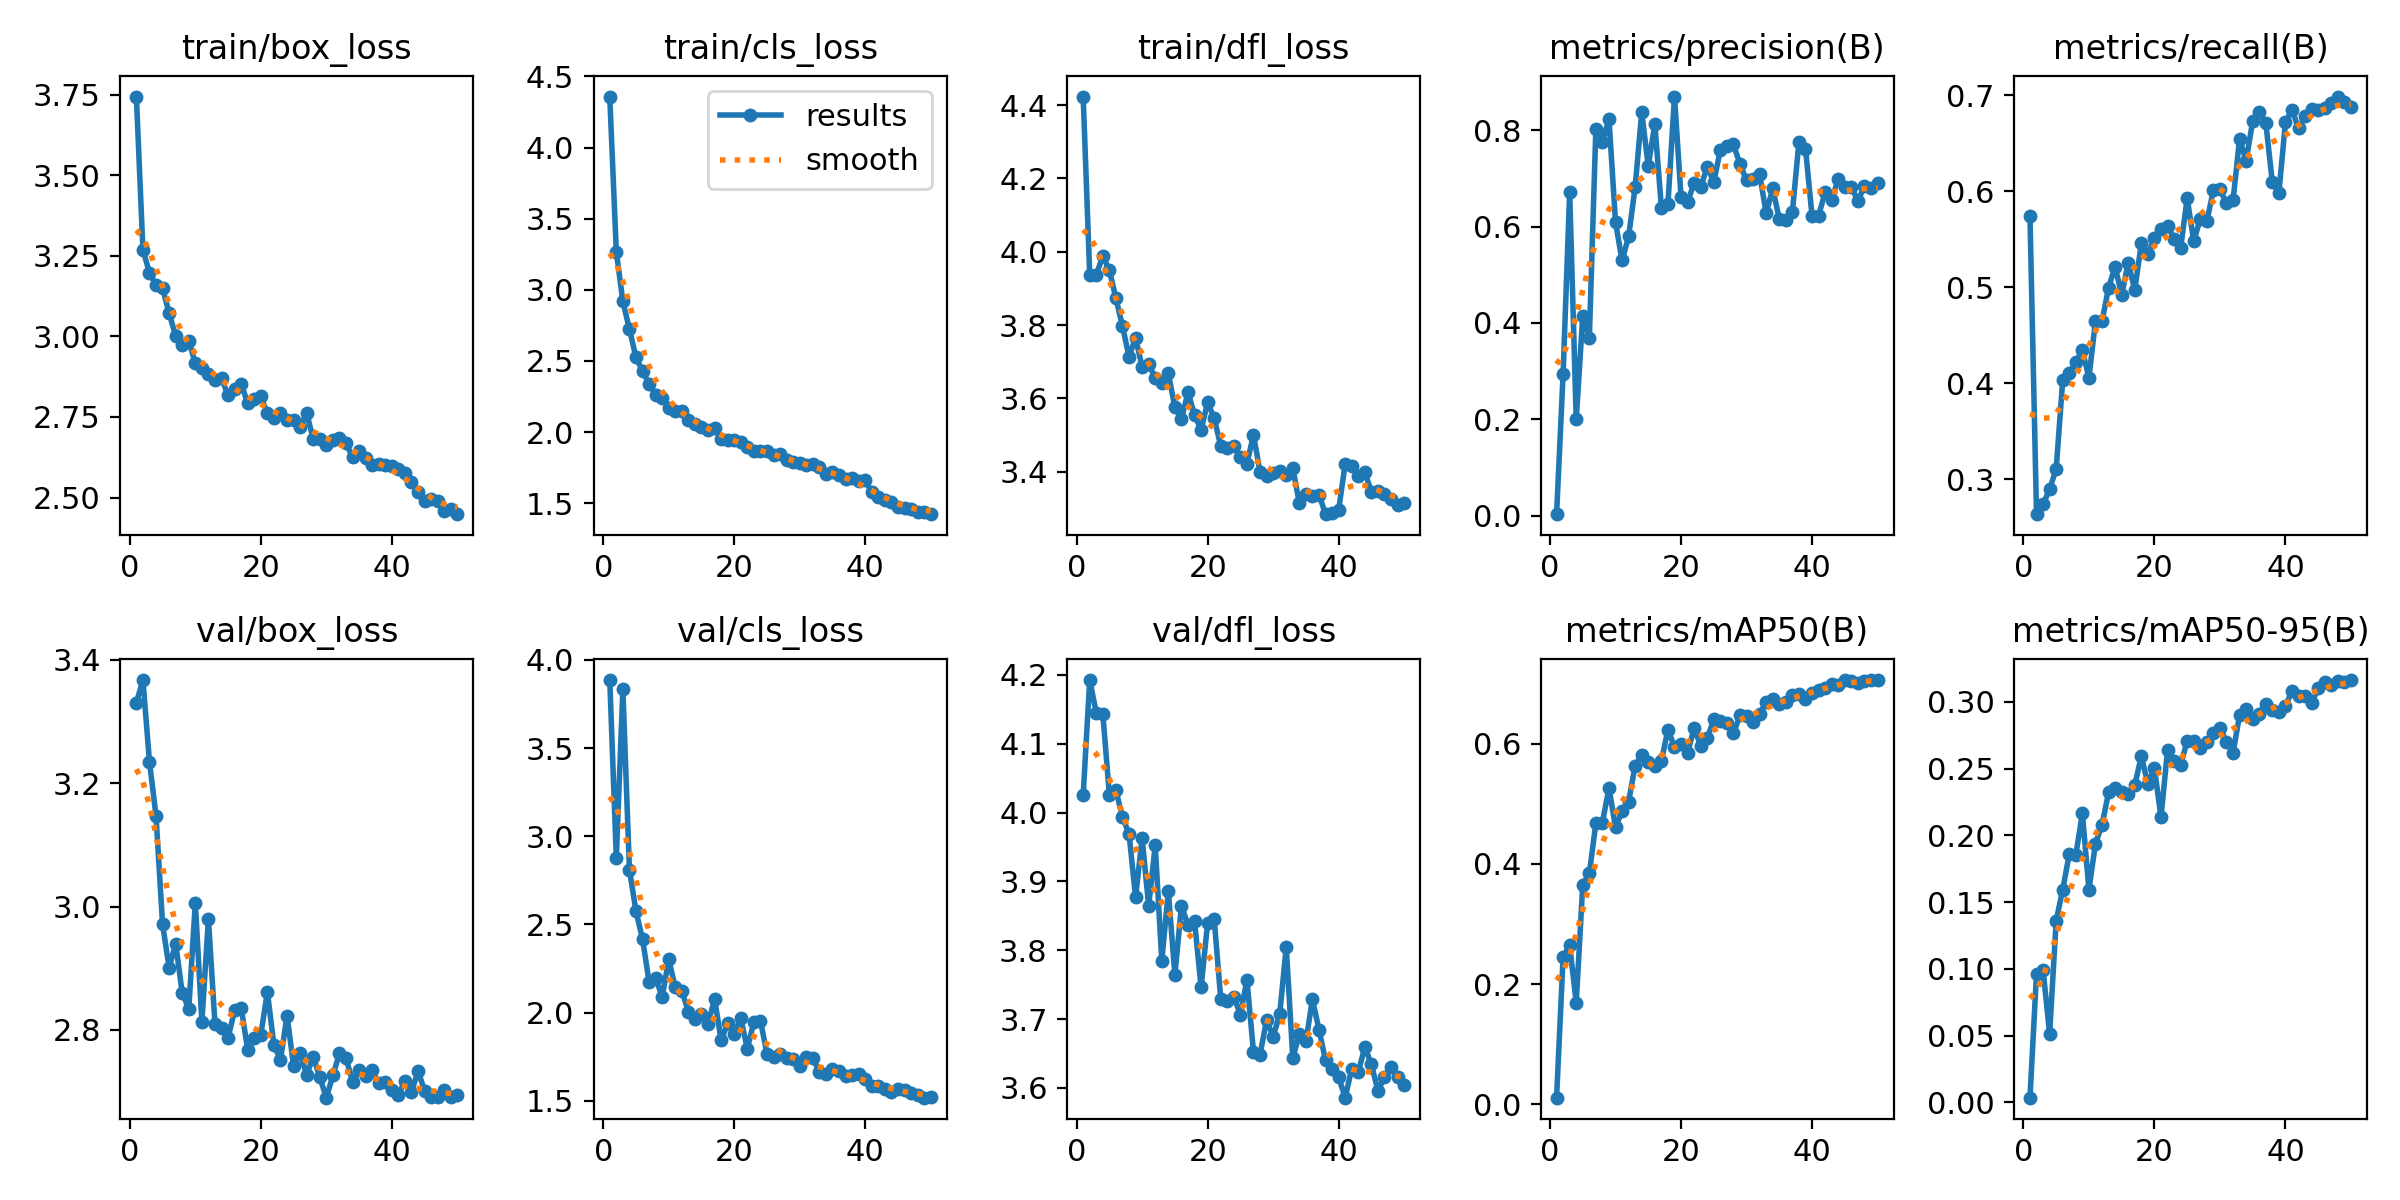

The table this chart was drawn from, first rows:
epoch, time, train/box_loss, train/cls_loss, train/dfl_loss, metrics/precision(B), metrics/recall(B), metrics/mAP50(B), metrics/mAP50-95(B), val/box_loss, val/cls_loss, val/dfl_loss, lr/pg0, lr/pg1, lr/pg2
1, 20.03, 3.744, 4.359, 4.423, 0.00375, 0.574, 0.01114, 0.00344, 3.33, 3.886, 4.025, 0.0004717, 0.0004717, 0.0004717
2, 37.1, 3.269, 3.268, 3.937, 0.2948, 0.2634, 0.2457, 0.09624, 3.367, 2.878, 4.192, 0.0009292, 0.0009292, 0.0009292
3, 53.38, 3.197, 2.919, 3.938, 0.6716, 0.2738, 0.2643, 0.09913, 3.235, 3.833, 4.145, 0.001368, 0.001368, 0.001368
4, 69.72, 3.159, 2.724, 3.988, 0.2007, 0.2894, 0.1691, 0.05139, 3.147, 2.81, 4.143, 0.001344, 0.001344, 0.001344
5, 85.97, 3.149, 2.525, 3.95, 0.4151, 0.3105, 0.3654, 0.1361, 2.971, 2.575, 4.026, 0.001316, 0.001316, 0.001316
6, 102.1, 3.072, 2.429, 3.873, 0.3683, 0.4029, 0.3843, 0.1593, 2.901, 2.417, 4.032, 0.001288, 0.001288, 0.001288
7, 118.7, 3.001, 2.34, 3.798, 0.8027, 0.4109, 0.4677, 0.186, 2.94, 2.175, 3.994, 0.001259, 0.001259, 0.001259
8, 134.9, 2.973, 2.261, 3.713, 0.7754, 0.4216, 0.4688, 0.1853, 2.86, 2.199, 3.969, 0.001231, 0.001231, 0.001231
9, 151.3, 2.987, 2.243, 3.765, 0.8235, 0.4345, 0.5265, 0.2163, 2.834, 2.087, 3.877, 0.001203, 0.001203, 0.001203
10, 167.4, 2.916, 2.168, 3.686, 0.6086, 0.4053, 0.4606, 0.1593, 3.006, 2.302, 3.963, 0.001174, 0.001174, 0.001174
11, 183.2, 2.903, 2.151, 3.695, 0.5296, 0.4648, 0.4878, 0.1939, 2.813, 2.143, 3.864, 0.001146, 0.001146, 0.001146
12, 198.9, 2.883, 2.15, 3.655, 0.5793, 0.4643, 0.5038, 0.2077, 2.98, 2.124, 3.952, 0.001118, 0.001118, 0.001118
13, 214.3, 2.864, 2.089, 3.641, 0.6824, 0.4995, 0.5636, 0.2322, 2.809, 2.006, 3.785, 0.001089, 0.001089, 0.001089
14, 229.6, 2.871, 2.055, 3.668, 0.8365, 0.5212, 0.5808, 0.2352, 2.803, 1.965, 3.886, 0.001061, 0.001061, 0.001061
15, 245, 2.817, 2.033, 3.576, 0.7253, 0.4918, 0.57, 0.2324, 2.787, 1.99, 3.764, 0.001033, 0.001033, 0.001033
16, 260.5, 2.837, 2.018, 3.543, 0.8123, 0.5253, 0.5629, 0.2312, 2.832, 1.934, 3.864, 0.001005, 0.001005, 0.001005
17, 276.5, 2.853, 2.028, 3.617, 0.6391, 0.497, 0.5713, 0.2376, 2.836, 2.079, 3.837, 0.0009763, 0.0009763, 0.0009763
18, 292.3, 2.793, 1.952, 3.556, 0.6465, 0.5455, 0.6234, 0.2593, 2.768, 1.842, 3.842, 0.000948, 0.000948, 0.000948
19, 308.2, 2.807, 1.947, 3.514, 0.8694, 0.5343, 0.5949, 0.2385, 2.787, 1.939, 3.746, 0.0009197, 0.0009197, 0.0009197
20, 324.1, 2.814, 1.947, 3.59, 0.6617, 0.5514, 0.6001, 0.2506, 2.792, 1.876, 3.84, 0.0008914, 0.0008914, 0.0008914
21, 340, 2.761, 1.931, 3.546, 0.6505, 0.5602, 0.5847, 0.2135, 2.861, 1.968, 3.846, 0.0008631, 0.0008631, 0.0008631
22, 355.5, 2.746, 1.895, 3.47, 0.6902, 0.5639, 0.6261, 0.2636, 2.775, 1.795, 3.729, 0.0008348, 0.0008348, 0.0008348
23, 370.9, 2.763, 1.867, 3.465, 0.6816, 0.5504, 0.5968, 0.2555, 2.752, 1.946, 3.727, 0.0008065, 0.0008065, 0.0008065
24, 386.5, 2.742, 1.865, 3.471, 0.7239, 0.5407, 0.6089, 0.253, 2.823, 1.955, 3.733, 0.0007782, 0.0007782, 0.0007782
25, 402.4, 2.741, 1.865, 3.44, 0.6923, 0.5925, 0.6404, 0.2704, 2.742, 1.765, 3.706, 0.0007499, 0.0007499, 0.0007499
26, 418.8, 2.718, 1.836, 3.422, 0.7584, 0.5478, 0.6385, 0.2705, 2.762, 1.75, 3.757, 0.0007216, 0.0007216, 0.0007216
27, 434.5, 2.762, 1.847, 3.501, 0.766, 0.571, 0.6341, 0.2652, 2.727, 1.767, 3.652, 0.0006934, 0.0006934, 0.0006934
28, 450, 2.68, 1.806, 3.4, 0.7701, 0.5684, 0.6171, 0.2701, 2.756, 1.745, 3.649, 0.0006651, 0.0006651, 0.0006651
29, 465.3, 2.68, 1.788, 3.387, 0.7293, 0.6008, 0.6472, 0.277, 2.723, 1.737, 3.699, 0.0006368, 0.0006368, 0.0006368
30, 480.9, 2.664, 1.786, 3.396, 0.6954, 0.6017, 0.6453, 0.2806, 2.69, 1.696, 3.675, 0.0006085, 0.0006085, 0.0006085
31, 496.5, 2.679, 1.771, 3.403, 0.6975, 0.5873, 0.6359, 0.27, 2.726, 1.746, 3.707, 0.0005802, 0.0005802, 0.0005802
32, 512.8, 2.686, 1.775, 3.392, 0.708, 0.5903, 0.6492, 0.2616, 2.762, 1.74, 3.805, 0.0005519, 0.0005519, 0.0005519
33, 528.8, 2.668, 1.753, 3.411, 0.6276, 0.6543, 0.6699, 0.2902, 2.755, 1.666, 3.644, 0.0005236, 0.0005236, 0.0005236
34, 544.9, 2.625, 1.706, 3.314, 0.6788, 0.6317, 0.6746, 0.2948, 2.716, 1.65, 3.678, 0.0004953, 0.0004953, 0.0004953
35, 560.9, 2.643, 1.722, 3.34, 0.6155, 0.6728, 0.6666, 0.2874, 2.734, 1.679, 3.668, 0.000467, 0.000467, 0.000467
36, 576.6, 2.623, 1.7, 3.335, 0.6144, 0.6823, 0.669, 0.2912, 2.726, 1.666, 3.729, 0.0004387, 0.0004387, 0.0004387
37, 592.4, 2.602, 1.671, 3.338, 0.6303, 0.671, 0.6803, 0.2985, 2.734, 1.641, 3.685, 0.0004104, 0.0004104, 0.0004104
38, 608, 2.604, 1.677, 3.285, 0.7754, 0.6089, 0.6833, 0.2938, 2.713, 1.646, 3.64, 0.0003821, 0.0003821, 0.0003821
39, 623.8, 2.6, 1.657, 3.287, 0.7614, 0.5981, 0.6746, 0.2924, 2.716, 1.654, 3.627, 0.0003538, 0.0003538, 0.0003538
40, 639.7, 2.598, 1.661, 3.296, 0.6215, 0.6715, 0.684, 0.2967, 2.703, 1.624, 3.615, 0.0003255, 0.0003255, 0.0003255
41, 679.4, 2.589, 1.577, 3.422, 0.6225, 0.6849, 0.6897, 0.3084, 2.694, 1.583, 3.586, 0.0002972, 0.0002972, 0.0002972
42, 694.9, 2.577, 1.543, 3.415, 0.6711, 0.6652, 0.6933, 0.3047, 2.718, 1.582, 3.628, 0.0002689, 0.0002689, 0.0002689
43, 710.4, 2.548, 1.52, 3.39, 0.6559, 0.6776, 0.6988, 0.3045, 2.7, 1.567, 3.623, 0.0002406, 0.0002406, 0.0002406
44, 726.6, 2.517, 1.511, 3.399, 0.6979, 0.6854, 0.6984, 0.2992, 2.733, 1.551, 3.66, 0.0002123, 0.0002123, 0.0002123
45, 742.7, 2.49, 1.476, 3.345, 0.6813, 0.6839, 0.7059, 0.3104, 2.702, 1.565, 3.634, 0.0001841, 0.0001841, 0.0001841
46, 759.3, 2.497, 1.47, 3.349, 0.682, 0.6865, 0.7049, 0.3151, 2.69, 1.561, 3.596, 0.0001558, 0.0001558, 0.0001558
47, 775.4, 2.489, 1.457, 3.339, 0.6535, 0.6917, 0.7018, 0.3125, 2.691, 1.543, 3.616, 0.0001275, 0.0001275, 0.0001275
48, 791.6, 2.459, 1.44, 3.326, 0.6834, 0.6984, 0.7049, 0.3153, 2.703, 1.53, 3.631, 9.91726e-05, 9.91726e-05, 9.91726e-05
49, 807.6, 2.464, 1.44, 3.309, 0.6795, 0.6922, 0.7057, 0.315, 2.692, 1.517, 3.616, 7.08784e-05, 7.08784e-05, 7.08784e-05
50, 823.9, 2.448, 1.423, 3.314, 0.6906, 0.687, 0.7056, 0.3163, 2.695, 1.524, 3.605, 4.25842e-05, 4.25842e-05, 4.25842e-05
